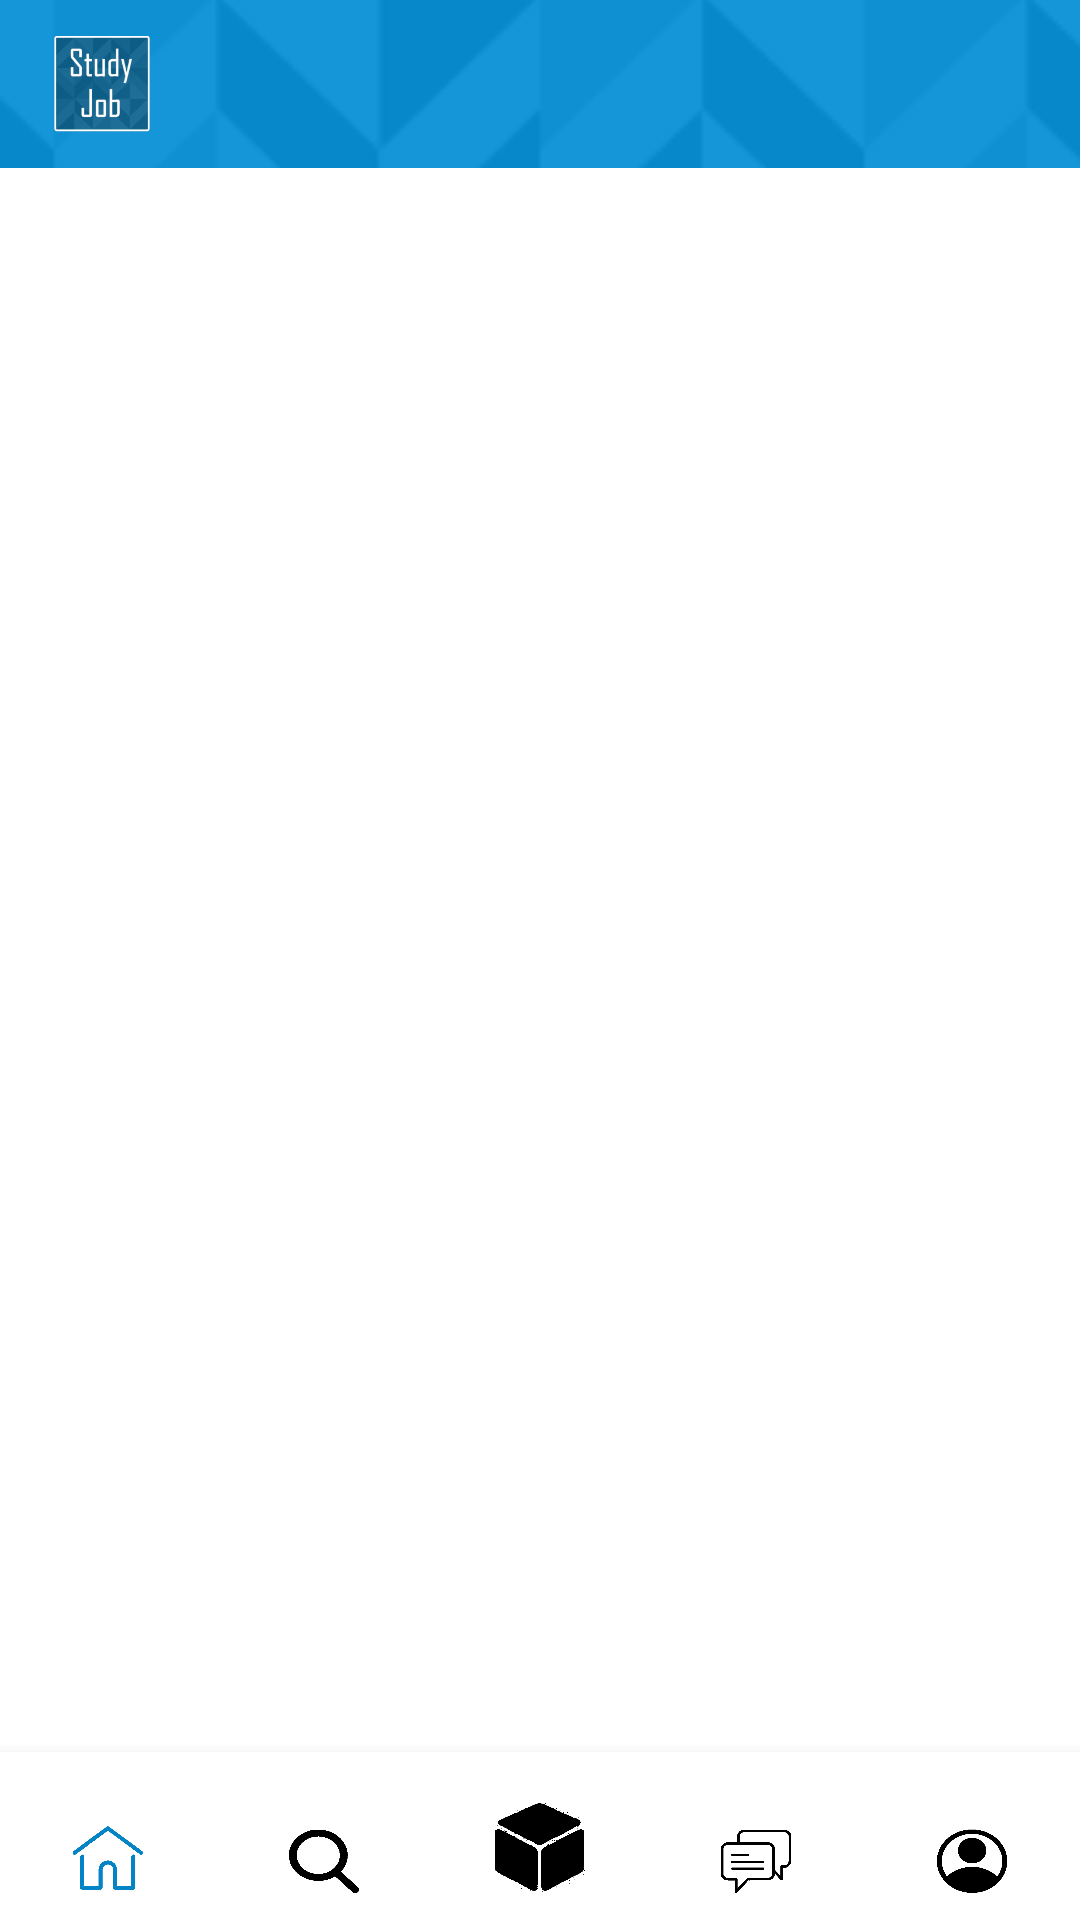

Android layout source for this screen:
<!-- AndroidManifest.xml: application theme Theme.MaterialComponents.Light.NoActionBar -->
<!-- res/layout/fragment_content.xml -->
<?xml version="1.0" encoding="utf-8"?>
<androidx.constraintlayout.widget.ConstraintLayout xmlns:android="http://schemas.android.com/apk/res/android"
    xmlns:app="http://schemas.android.com/apk/res-auto"
    xmlns:tools="http://schemas.android.com/tools"
    android:id="@+id/container"
    android:layout_width="match_parent"
    android:layout_height="match_parent"
    tools:context=".ContentFragment">

    <com.google.android.material.appbar.AppBarLayout
        android:id="@+id/appBarLayout"
        android:layout_width="match_parent"
        android:layout_height="@dimen/BotNavBarHeight"
        android:theme="@style/ThemeOverlay.AppCompat.Dark.ActionBar"
        android:fitsSystemWindows="true"
        app:layout_constraintEnd_toEndOf="parent"
        app:layout_constraintStart_toStartOf="parent"
        app:layout_constraintTop_toTopOf="parent">

        <androidx.constraintlayout.widget.ConstraintLayout
            android:layout_width="match_parent"
            android:layout_height="@dimen/BotNavBarHeight">

            <ImageView
                android:layout_width="0dp"
                android:layout_height="@dimen/BotNavBarHeight"
                android:adjustViewBounds="false"

                android:cropToPadding="false"
                android:scaleType="center"
                android:scaleX="1.5"
                android:scaleY="1.5"
                android:tintMode="add"

                app:layout_constraintBottom_toBottomOf="parent"
                app:layout_constraintEnd_toEndOf="parent"
                app:layout_constraintStart_toStartOf="parent"
                app:layout_constraintTop_toTopOf="parent"
                app:srcCompat="@drawable/bglogin"
                app:tint="#0284C7" />

            <androidx.appcompat.widget.Toolbar
                android:id="@+id/toolbar"
                android:layout_width="match_parent"
                android:layout_height="@dimen/BotNavBarHeight"
                android:fitsSystemWindows="true"
                app:layout_constraintBottom_toBottomOf="parent"
                app:layout_constraintEnd_toEndOf="parent"
                app:layout_constraintStart_toStartOf="parent"
                app:layout_constraintTop_toTopOf="parent"
                app:popupTheme="@style/Theme.StudyJob">


                <ImageView
                    android:layout_width="36dp"
                    android:layout_height="36dp"
                    android:layout_gravity="start"
                    android:padding="2dp"
                    android:src="@drawable/logo"
                    app:layout_constraintBottom_toBottomOf="parent"
                    app:layout_constraintStart_toStartOf="parent"
                    app:layout_constraintTop_toTopOf="parent" />
            </androidx.appcompat.widget.Toolbar>
        </androidx.constraintlayout.widget.ConstraintLayout>
    </com.google.android.material.appbar.AppBarLayout>

    <com.google.android.material.bottomnavigation.BottomNavigationView
        android:id="@+id/nav_view"
        android:layout_width="0dp"
        android:layout_height="@dimen/BotNavBarHeight"

        android:background="#FFFFFF"
        android:foreground="@drawable/bordertop"
        android:paddingTop="8dp"
        app:itemIconSize="30dp"
        app:itemIconTint="@color/bot_nav_bar_color"
        app:layout_constraintBottom_toBottomOf="parent"
        app:layout_constraintLeft_toLeftOf="parent"
        app:layout_constraintRight_toRightOf="parent"
        app:menu="@menu/bottom_nav_menu" />

    <androidx.fragment.app.FragmentContainerView
        android:id="@+id/nav_host_fragment_activity_main"
        android:layout_width="match_parent"
        android:layout_height="match_parent"
        app:layout_constraintBottom_toTopOf="@id/nav_view"
        app:layout_constraintLeft_toLeftOf="parent"
        app:layout_constraintRight_toRightOf="parent"
        app:layout_constraintTop_toTopOf="parent" />

</androidx.constraintlayout.widget.ConstraintLayout>
<!-- resources referenced by this layout -->
<resources>
  <dimen name="BotNavBarHeight">56dp</dimen>
  <!-- drawable bglogin: png bitmap (drawable-v24, 23427 bytes) -->
  <!-- drawable logo: png bitmap (drawable-v24, 21819 bytes) -->
  <style name="Theme.StudyJob" parent="Theme.MaterialComponents.Light.DarkActionBar">
          
          <item name="colorPrimary">@color/purple_500</item>
          <item name="colorPrimaryVariant">@color/purple_700</item>
          <item name="colorOnPrimary">@color/white</item>
          
          <item name="colorSecondary">@color/teal_200</item>
          <item name="colorSecondaryVariant">@color/teal_700</item>
          <item name="colorOnSecondary">@color/black</item>
          
          <item name="android:statusBarColor" tools:targetApi="l">?attr/colorPrimaryVariant</item>
          
          <item name="windowActionBar">false</item>
          <item name="android:windowNoTitle">true</item>
      </style>
  <color name="purple_500">#FF6200EE</color>
  <color name="purple_700">#FF3700B3</color>
  <color name="white">#FFFFFFFF</color>
  <color name="teal_200">#FF03DAC5</color>
  <color name="teal_700">#FF018786</color>
  <color name="black">#FF000000</color>
</resources>
